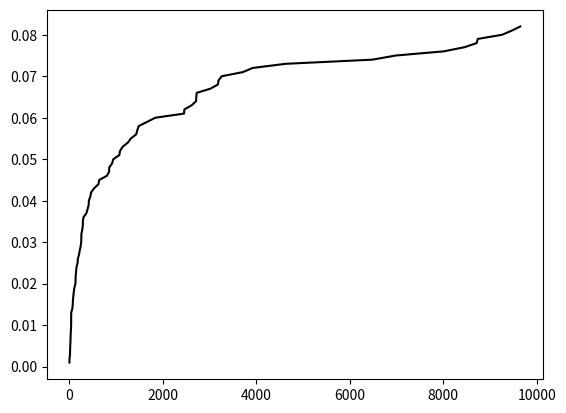

The script that saved this image:
import numpy as np
import matplotlib.pyplot as plt
from matplotlib import animation

def V(x):
    return (-1  -np.exp(-((x+15)/10)**2) \
              -2*np.exp(-((x-10)/10)**2) + \
                -np.exp(-((x-35)/10)**2) \
              -3*np.exp(-((x-60)/10)**2) \
                -np.exp(-((x-85)/10)**2)\
              -2*np.exp(-((x-110)/10)**2) \
              ) * \
            (1+1/5*np.cos(2*np.pi/2.5*x))

def MonteCarloOptimization(f, x0, T, steps):
    D = lambda a: min(1, np.exp(-a / T))

    energies = []
    xs = []

    x = x0
    # print(x)

    for _ in range(steps):
        if f(x) < -4.75:
            break
        x_new = x + np.random.normal(0, 1)
        # print(x_new)
        if np.random.uniform() <= D(f(x_new) - f(x)):
            x = x_new
        xs.append(x)
        energies.append(f(x))
        x0 = x

    return xs, energies

def runExperiment(V, T, steps):

    threshold = -4.75
    start_value = np.random.uniform(-10, 110)

    points, energies = MonteCarloOptimization(V, start_value, T, steps)
    t_to_fin = len(points)
    if t_to_fin == steps:
        return steps + 1
    return t_to_fin
    # for i, e in enumerate(energies):
    #     if e < threshold:
    #         return i
    # return steps + 1

def runExperiments(V, T, steps, n):

    results = []
    for _ in range(n):
        result = runExperiment(V, T, steps)
        if result < steps:
            results.append(result)
    return results

def success_curve(results, max_steps=1000):
   
    results = np.sort(results)
    indexes = np.unique(results, return_index=True)[1]
    
    x_data = results[indexes]
    y_data = [i/max_steps for i in np.append(indexes[1:], len(results))]
    return x_data, y_data
    # success_rate = []
    # steps = []
    

    # for i in indexes:
    #     success_rate.append(indexes[1][i]/len(results))
    #     steps.append(i)

    # return success_rate, steps

xs = np.linspace(-10, 110, 1000)
ys = V(xs)
x0 = 2.8
T = 2
steps = 10000

fig, ax = plt.subplots()
results = runExperiments(V, T, steps, 100)
xs, ys = success_curve(results)
ax.plot(xs, ys, 'k')

plt.show()

#####################
# 4.2
# points, energies = MonteCarloOptimization(V, x0, T, steps)

# fig, ax = plt.subplots(1, 2)
# ax = ax.ravel()

# ax[0].plot(xs, ys)
# for i, p, e in zip(range(1, 9), points, energies):
#     ax[0].plot(p, e, 'ko', alpha=i/len(points))

# ax[0].set_xlim(np.min(points)-5, np.max(points)+5)
# ax[0].set_ylim(np.min(energies)-1, np.max(energies)+1)
# steps = range(1, len(points)+1)
# ax[1].plot(points, steps, 'k')
# for i, s, e in zip(range(1, 9), points, steps):
#     ax[1].plot(s, e, 'ko', alpha=i/len(points))

# ax[1].set_xlim(np.min(points)-5, np.max(points)+5)
# plt.show()
#####################

#####################
# 4.3
# def update(i):
#     walker.set_data(points[i], energies[i])
#     return [walker]

# points, energies = MonteCarloOptimization(V, x0, T, steps)
# fig, ax = plt.subplots()

# ax.plot(xs, ys)
# walker = ax.plot(points[0], energies[0], 'ko')[0]

# anim = animation.FuncAnimation(fig,
#                                update,
#                                frames=steps,
#                                interval=100,
#                                blit=True)

# plt.show()
#####################



